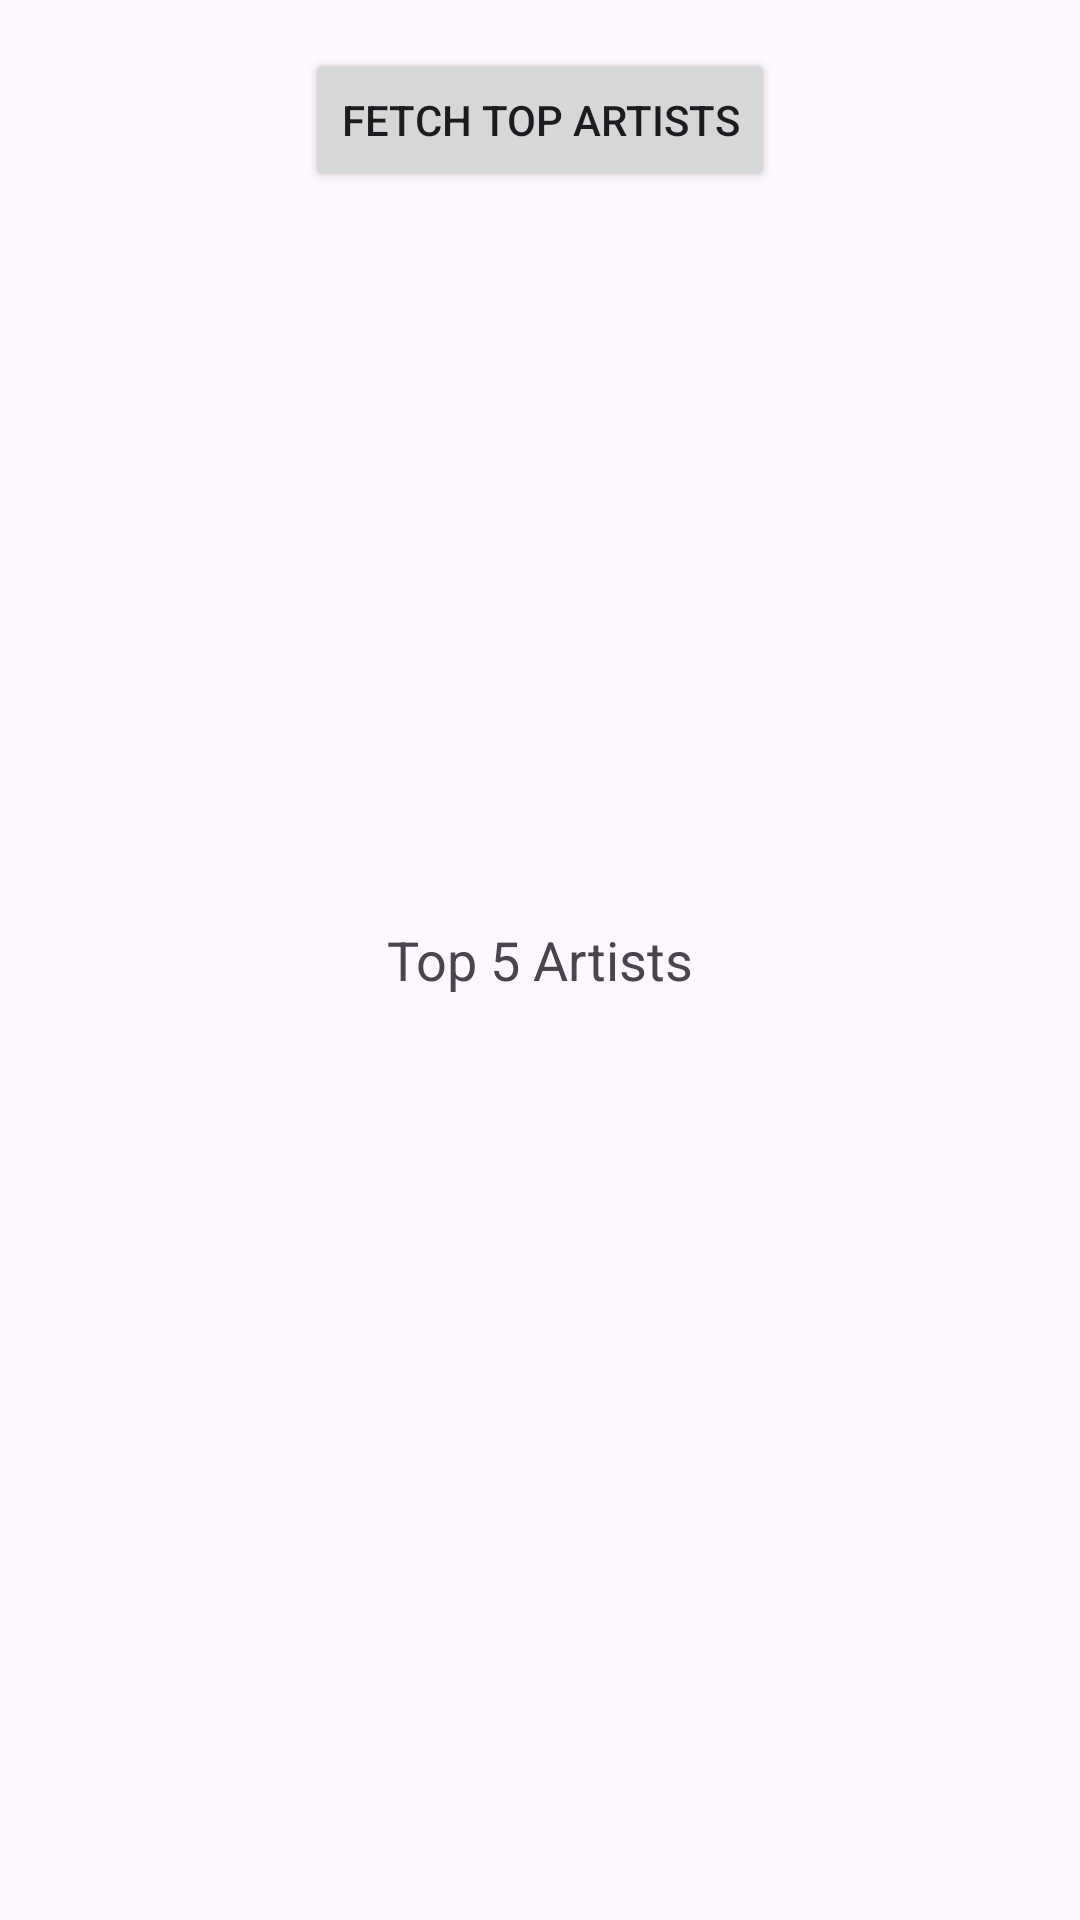

Produce the Android XML layout that renders to this screen, including the resource entries it uses.
<!-- AndroidManifest.xml: application theme Theme.SpotifyApp -->
<!-- res/layout/activity_home.xml -->
<?xml version="1.0" encoding="utf-8"?>
<RelativeLayout xmlns:android="http://schemas.android.com/apk/res/android"
    xmlns:tools="http://schemas.android.com/tools"
    android:layout_width="match_parent"
    android:layout_height="match_parent"
    tools:context=".HomeActivity">

    <Button
        android:id="@+id/fetch_artists_button"
        android:layout_width="wrap_content"
        android:layout_height="wrap_content"
        android:text="Fetch Top Artists"
        android:layout_centerHorizontal="true"
        android:layout_marginTop="16dp"/>

    <TextView
        android:id="@+id/top_artists_text_view"
        android:layout_width="wrap_content"
        android:layout_height="wrap_content"
        android:text="Top 5 Artists"
        android:textSize="18sp"
        android:layout_centerInParent="true"/>

</RelativeLayout>
<!-- resources referenced by this layout -->
<resources>
  <style name="Theme.SpotifyApp" parent="Base.Theme.SpotifyApp" />
  <style name="Base.Theme.SpotifyApp" parent="Theme.Material3.DayNight.NoActionBar">
       <item name="colorPrimaryVariant">@color/lavender</item>
          
          
          <item name="colorPrimary">@color/black</item>
  
      </style>
  <color name="lavender">#28275D</color>
  <color name="black">#FF000000</color>
</resources>
